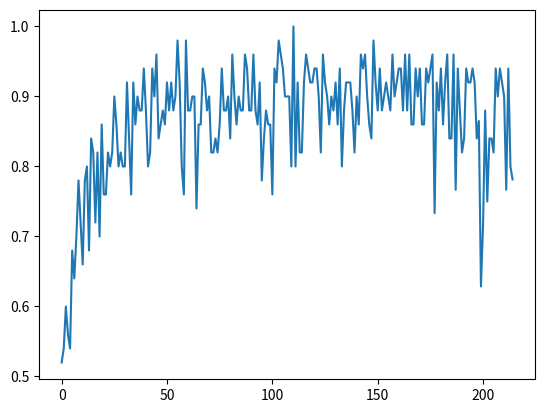

Reproduce this figure in Python.
from matplotlib import pyplot as plt
runs = [
    {'train_accs': [0.5200000047683716, 0.5400000095367432, 0.600000011920929, 0.5600000083446502, 0.5400000095367432, 0.6800000071525574, 0.6400000095367432, 0.7000000059604645, 0.7800000190734864, 0.7200000166893006, 0.6600000023841858, 0.7800000071525574, 0.800000011920929, 0.6800000011920929, 0.8400000095367431, 0.8200000166893006, 0.7200000047683716, 0.8200000166893006, 0.7, 0.8600000023841858, 0.7600000023841857, 0.7600000023841857, 0.8200000047683715, 0.800000011920929, 0.8200000166893006, 0.900000023841858, 0.8600000143051147, 0.8, 0.8200000047683715, 0.800000011920929, 0.8, 0.9200000166893005, 0.8400000095367431, 0.7600000143051148, 0.9200000047683716, 0.8600000143051147, 0.900000023841858, 0.8800000309944153, 0.8800000309944153, 0.9400000095367431, 0.8800000071525573, 0.8, 0.8200000047683715, 0.9400000214576721, 0.9000000119209289, 0.9600000143051147, 0.8400000095367431, 0.8600000143051147, 0.8800000190734864, 0.8600000262260437, 0.9200000286102294, 0.8800000190734864, 0.9200000166893005, 0.8800000190734864, 0.9, 0.9800000071525574, 0.9200000166893005, 0.8, 0.7600000143051148, 0.9800000071525574, 0.8800000071525573, 0.8800000190734864, 0.9000000119209289, 0.9000000119209289, 0.7400000214576721, 0.8600000023841858, 0.8600000143051147, 0.9400000095367431, 0.9200000047683716, 0.8800000071525573, 0.9000000119209289, 0.8200000166893006, 0.8200000047683715, 0.8399999976158142, 0.8200000166893006, 0.8600000262260437, 0.9400000095367431, 0.8800000071525573, 0.8800000190734864, 0.900000023841858, 0.8400000095367431, 0.9600000023841858, 0.9000000119209289, 0.8600000143051147, 0.9000000119209289, 0.8800000190734864, 0.8800000071525573, 0.9600000023841858, 0.9400000095367431, 0.8800000190734864, 0.8800000190734864, 0.9600000143051147, 0.8800000190734864, 0.8600000262260437, 0.9200000286102294, 0.7800000071525574, 0.8400000214576722, 0.8800000190734864, 0.8600000143051147, 0.8600000143051147, 0.7600000143051148, 0.9400000095367431, 0.9200000166893005, 0.9800000071525574, 0.9600000143051147, 0.9400000095367431, 0.9000000119209289, 0.9000000119209289, 0.9, 0.8000000238418579, 1.0, 0.800000011920929, 0.9200000286102294, 0.8200000166893006, 0.8200000166893006, 0.9200000166893005, 0.9600000143051147, 0.9400000095367431, 0.9200000166893005, 0.9200000286102294, 0.9400000214576721, 0.9400000095367431, 0.900000023841858, 0.8200000166893006, 0.9600000143051147, 0.9200000166893005, 0.900000023841858, 0.8600000262260437, 0.9000000119209289, 0.8800000071525573, 0.9200000166893005, 0.8600000143051147, 0.9400000095367431, 0.800000011920929, 0.8800000309944153, 0.9200000166893005, 0.9200000166893005, 0.9200000166893005, 0.8800000309944153, 0.8200000166893006, 0.9000000357627869, 0.8600000143051147, 0.9600000023841858, 0.9400000214576721, 0.9600000023841858, 0.9000000119209289, 0.8600000262260437, 0.8400000095367431, 0.9800000071525574, 0.9200000166893005, 0.8800000071525573, 0.9400000214576721, 0.8800000071525573, 0.9000000357627869, 0.9200000286102294, 0.900000023841858, 0.8800000190734864, 0.9600000143051147, 0.900000023841858, 0.9200000166893005, 0.9400000095367431, 0.9400000214576721, 0.8800000190734864, 0.9600000143051147, 0.8800000190734864, 0.9600000143051147, 0.8600000143051147, 0.8600000143051147, 0.9400000214576721, 0.9000000119209289, 0.9400000214576721, 0.8600000143051147, 0.8600000143051147, 0.9400000095367431, 0.9200000166893005, 0.9400000095367431, 0.9600000143051147, 0.7333333591620127, 0.9200000166893005, 0.8800000071525573, 0.9400000214576721, 0.8600000262260437, 0.9200000166893005, 0.9600000143051147, 0.8400000095367431, 0.8400000214576722, 0.9600000143051147, 0.7666666805744171, 0.9400000214576721, 0.8800000190734864, 0.8200000166893006, 0.8400000214576722, 0.9400000214576721, 0.9200000286102294, 0.9200000286102294, 0.9400000214576721, 0.9200000047683716, 0.8400000214576722, 0.8650000095367432, 0.6285714421953473, 0.7166666785875956, 0.8800000190734864, 0.750000019868215, 0.8400000095367431, 0.8400000333786011, 0.8200000166893006, 0.9400000095367431, 0.9000000357627869, 0.9400000095367431, 0.9200000166893005, 0.9000000119209289, 0.7666666905085245, 0.9400000214576721, 0.800000011920929, 0.7814814845720927], 'val_accs': [0.5174683600664138, 0.6592405170202256, 0.7046835541725158, 0.7640506327152252, 0.8162025421857834, 0.7946835488080979, 0.8606329172849655, 0.8607594937086105, 0.8760759621858597, 0.8579746872186661, 0.8588607728481292, 0.8783544450998306, 0.8696202635765076, 0.8788607716560364, 0.802278482913971, 0.8377215325832367, 0.8796202689409256, 0.8932911485433579, 0.8993670880794525, 0.9006329119205475, 0.8807594984769821, 0.900632917881012, 0.8937974780797958, 0.8831645667552948, 0.8955696225166321, 0.8820253282785415, 0.88772152364254, 0.8967088639736176, 0.898354434967041, 0.8810126602649688, 0.8978481084108353, 0.900759494304657, 0.8931645631790162, 0.8981012672185897, 0.8837974786758422, 0.8901265829801559, 0.8989873498678207, 0.900632917881012, 0.8940506368875504, 0.8926582306623458, 0.8856962114572525, 0.899113929271698, 0.8884810268878937, 0.8905063301324845], 'test_accs': [0.5180878639221191, 0.6510336071252822, 0.682659775018692, 0.712661525607109, 0.7608527272939682, 0.7728682339191437, 0.7971576452255249, 0.8046511888504029, 0.8064599752426147, 0.8122739315032959, 0.8206718683242797, 0.813307523727417, 0.8156331062316895, 0.8108527392148972, 0.7860465288162232, 0.8228682488203048, 0.8080103665590286, 0.8322997778654099, 0.8135659217834472, 0.8173126935958862, 0.8285530060529709, 0.8254522293806076, 0.8240310430526734, 0.8242894381284713, 0.8114987343549729, 0.8223514556884766, 0.8165374994277954, 0.8103359431028366, 0.8122739315032959, 0.8167958974838256, 0.8233850479125977, 0.8209302663803101, 0.8149871110916138, 0.8235142439603805, 0.8186046838760376, 0.8211886644363403, 0.8237726420164109, 0.8233850479125977, 0.8277778089046478, 0.8165374994277954, 0.8046511888504029, 0.8210594654083252, 0.8209302663803101, 0.8136951208114624]},
    {'train_accs': [0.5400000154972077, 0.6200000166893005, 0.6000000059604644, 0.6200000047683716, 0.6600000143051148, 0.6600000023841858, 0.6600000023841858, 0.7800000190734864, 0.7800000071525574, 0.7600000023841857, 0.7200000047683716, 0.7400000095367432, 0.7399999976158143, 0.6800000071525574, 0.8200000166893006, 0.7400000095367432, 0.7200000166893006, 0.800000011920929, 0.7600000023841857, 0.7600000143051148, 0.8200000286102295, 0.8600000023841858, 0.8600000023841858, 0.7800000071525574, 0.8600000262260437, 0.7400000095367432, 0.7800000190734864, 0.8200000166893006, 0.8200000166893006, 0.8600000143051147, 0.8200000166893006, 0.9000000119209289, 0.9200000166893005, 0.8800000190734864, 0.8400000214576722, 0.8400000214576722, 0.8600000143051147, 0.8800000071525573, 0.7600000023841857, 0.8000000238418579, 0.7600000023841857, 0.9600000023841858, 0.9200000166893005, 0.7800000190734864, 0.9000000119209289, 0.8400000154972076, 0.9000000119209289, 0.8600000143051147, 0.9200000166893005, 0.9600000143051147, 0.9600000143051147, 0.9200000047683716, 0.9400000214576721, 0.9200000166893005, 0.8800000190734864, 0.9200000166893005, 0.9200000047683716, 0.8600000262260437, 0.9600000143051147, 0.8800000190734864, 0.8400000095367431, 0.8800000309944153, 0.8600000143051147, 0.8200000166893006, 0.800000011920929, 0.9600000023841858, 0.8800000190734864, 0.8400000095367431, 0.9400000214576721, 0.8600000023841858, 0.9200000286102294, 0.9, 0.900000023841858, 0.8400000214576722, 0.9200000166893005, 0.900000023841858, 0.900000023841858, 0.7800000071525574, 0.9200000047683716, 0.9400000214576721, 0.8400000214576722, 0.9200000166893005, 0.8200000166893006, 0.9000000357627869, 0.9600000143051147, 0.9400000214576721, 0.9200000047683716, 0.9200000286102294, 0.9000000119209289, 0.8600000143051147, 0.8200000166893006, 0.8800000190734864, 0.8600000143051147, 0.9600000143051147, 0.8600000143051147, 0.900000023841858, 0.9400000214576721, 0.9600000023841858, 0.9600000023841858, 0.9000000119209289, 0.9000000119209289, 0.9000000119209289, 0.9600000143051147, 0.8800000190734864, 0.7400000095367432, 0.8600000143051147, 0.9600000143051147, 0.8800000190734864, 0.8600000262260437, 0.8400000095367431, 0.8200000166893006, 0.9400000214576721, 0.9000000119209289, 0.9000000119209289, 0.7800000190734864, 0.900000023841858, 0.8800000071525573, 0.8600000143051147, 0.8800000071525573, 0.9000000119209289, 0.9400000214576721, 0.9000000119209289, 0.8800000190734864, 0.9200000047683716, 0.8600000143051147, 0.9200000166893005, 0.9400000214576721, 0.9200000166893005, 0.9600000143051147, 0.9200000166893005, 0.900000023841858, 0.8400000214576722, 0.9, 0.8800000190734864, 0.900000023841858, 0.8600000143051147, 0.8400000095367431, 0.8800000071525573, 0.8800000190734864, 0.8600000143051147, 0.8400000214576722, 0.9200000166893005, 0.9200000166893005, 0.9, 0.9400000095367431, 0.9400000214576721, 0.8200000166893006, 0.900000023841858, 0.9200000166893005, 0.8600000023841858, 0.900000023841858, 0.8800000071525573, 0.900000023841858, 0.8800000190734864, 0.9000000119209289, 0.9200000166893005, 0.8600000143051147, 0.9400000214576721, 0.8800000190734864, 0.8200000166893006, 0.9800000071525574, 0.9000000119209289, 0.8400000095367431, 0.9200000166893005, 0.9400000214576721, 0.9400000214576721, 0.9000000119209289, 0.8800000071525573, 0.8800000309944153, 0.8400000214576722, 0.8800000309944153, 0.800000011920929, 0.8600000143051147, 0.8600000143051147, 0.8600000143051147, 0.800000011920929, 0.8399999976158142, 0.9600000143051147, 0.9400000095367431, 0.9000000119209289, 0.9000000119209289, 0.9600000143051147, 0.8400000095367431, 0.8200000166893006, 0.8200000166893006, 0.9000000119209289, 0.9600000143051147, 0.9000000119209289, 0.8400000214576722, 0.9400000214576721, 0.8600000262260437, 0.9400000095367431, 0.9200000166893005, 0.9200000166893005, 0.8600000143051147, 0.9600000143051147, 0.9200000166893005, 0.750000019868215, 0.9200000166893005, 0.9066666960716248, 0.9000000119209289, 0.8800000071525573, 0.6666666766007742, 0.900000023841858, 0.900000023841858, 0.9600000143051147, 0.9600000023841858, 0.6142857245036534, 0.9000000119209289, 0.8555555820465088, 0.7314814925193787, 0.7000000051089695, 0.9800000071525574, 0.7125000059604645, 0.7166666885217031, 0.8550000190734863], 'val_accs': [0.6289873450994492, 0.6687341839075088, 0.7534177213907242, 0.796202540397644, 0.8003797590732574, 0.8384810149669647, 0.8117721617221832, 0.87405064702034, 0.8675949454307557, 0.8934177309274673, 0.8884810239076615, 0.8854430437088012, 0.8954430460929871, 0.883291146159172, 0.8707595080137253, 0.8972151964902878, 0.8839240521192551, 0.8725316554307938, 0.884683558344841, 0.8815190017223358, 0.884556970000267, 0.8793671071529389, 0.8816455781459809, 0.8835443198680878, 0.8705063402652741, 0.8835443168878555, 0.8916455775499343, 0.8841772258281708, 0.884177228808403, 0.8886076092720032, 0.888987347483635, 0.8935443133115768, 0.8798734277486802, 0.8779746949672699, 0.8751898854970932, 0.8872151970863342, 0.889493677020073, 0.8896202623844147, 0.8879746973514557, 0.8939240604639054, 0.8843038082122803, 0.8744303822517395, 0.8922784894704818, 0.8921519100666047, 0.8902531802654267], 'test_accs': [0.5808785632252693, 0.6648579001426697, 0.7121447294950485, 0.7757106065750122, 0.7877261161804199, 0.7834625542163849, 0.8028424024581909, 0.7799741894006729, 0.8208478897809982, 0.8158915013074874, 0.8023256093263627, 0.8148579061031341, 0.8242894411087036, 0.820801067352295, 0.8241602391004562, 0.7992978900671005, 0.8116279363632202, 0.8117571353912354, 0.7999139666557312, 0.8032299995422363, 0.8109819382429123, 0.8117571353912354, 0.818992280960083, 0.8175710916519165, 0.8081395626068115, 0.8160207033157348, 0.8205426692962646, 0.8068475723266602, 0.81614990234375, 0.8153747081756592, 0.8211886644363403, 0.8251938343048095, 0.8244186371564866, 0.809560751914978, 0.8121447324752807, 0.8003876209259033, 0.8202842712402344, 0.8152455031871796, 0.8166666954755784, 0.8217054575681686, 0.818992280960083, 0.8259690254926682, 0.8127907246351243, 0.8169250965118409, 0.818475478887558]},
    {'train_accs': [0.5600000083446502, 0.5000000119209289, 0.5399999976158142, 0.6600000143051148, 0.6200000047683716, 0.7400000095367432, 0.6400000035762787, 0.6800000071525574, 0.7400000095367432, 0.7200000166893006, 0.6799999952316285, 0.6600000023841858, 0.8000000238418579, 0.8600000143051147, 0.800000011920929, 0.800000011920929, 0.6600000083446502, 0.8600000262260437, 0.8, 0.9000000357627869, 0.8200000047683715, 0.800000011920929, 0.7600000023841857, 0.800000011920929, 0.7800000190734864, 0.8400000095367431, 0.9600000143051147, 0.8600000262260437, 0.8200000166893006, 0.800000011920929, 0.9200000047683716, 0.8200000166893006, 0.8, 0.8400000214576722, 0.800000011920929, 0.8600000143051147, 0.9000000357627869, 0.900000023841858, 0.7200000047683716, 0.8600000023841858, 0.9200000166893005, 0.9000000119209289, 0.7800000190734864, 0.8800000190734864, 0.8800000190734864, 0.8400000214576722, 0.8200000166893006, 0.8600000143051147, 0.9000000119209289, 0.9400000095367431, 0.7800000190734864, 0.9200000286102294, 0.8, 0.7400000214576721, 0.8600000143051147, 0.9200000286102294, 0.8400000214576722, 0.9400000095367431, 0.8600000023841858, 0.8400000095367431, 0.8800000190734864, 0.9400000214576721, 0.8800000190734864, 0.9200000166893005, 0.8400000333786011, 0.9000000119209289, 0.8600000143051147, 0.9200000166893005, 0.8600000143051147, 0.800000011920929, 0.9200000166893005, 0.9200000166893005, 0.9200000166893005, 0.9400000214576721, 0.8400000095367431, 0.9200000166893005, 0.9400000214576721, 0.8800000309944153, 0.9000000119209289, 0.8200000166893006, 0.8800000190734864, 0.9200000286102294, 0.9400000095367431, 0.9000000119209289, 0.8800000190734864, 0.9400000095367431, 0.8800000071525573, 0.9400000214576721, 0.9400000214576721, 0.8800000309944153, 0.9200000286102294, 0.9400000214576721, 0.9200000166893005, 0.9000000119209289, 0.8200000286102295, 0.8200000166893006, 0.8600000143051147, 0.8800000190734864, 0.8600000143051147, 0.9200000166893005, 0.8800000309944153, 0.9200000166893005, 0.9400000095367431, 0.9, 0.7800000190734864, 0.8600000143051147, 0.8600000143051147, 1.0, 0.9000000119209289, 0.8200000047683715, 0.8800000309944153, 0.9600000143051147, 0.9400000095367431, 0.9000000119209289, 0.9400000214576721, 0.9000000119209289, 0.9200000047683716, 0.9600000023841858, 0.9600000143051147, 0.9000000119209289, 0.9600000143051147, 0.8400000095367431, 0.9000000119209289, 0.8400000214576722, 0.8600000143051147, 0.9, 0.9000000357627869, 0.9000000357627869, 0.9000000357627869, 0.9600000143051147, 0.8400000214576722, 0.8800000309944153, 0.8600000143051147, 0.9200000166893005, 0.9400000095367431, 0.8800000309944153, 0.9600000143051147, 0.9200000047683716, 0.9400000214576721, 0.900000023841858, 0.9600000143051147, 0.9000000119209289, 0.8800000190734864, 0.9000000119209289, 0.8600000023841858, 0.9400000095367431, 0.9600000023841858, 0.8800000071525573, 0.8800000190734864, 0.8800000071525573, 0.8000000238418579, 0.9400000095367431, 0.9200000166893005, 0.8800000190734864, 0.8800000190734864, 0.9000000119209289, 0.8800000190734864, 0.8800000071525573, 0.9200000286102294, 0.9800000071525574, 0.9200000166893005, 0.8400000095367431, 0.8800000190734864, 0.900000023841858, 0.8800000190734864, 0.8400000214576722, 0.8600000143051147, 0.8400000214576722, 0.9400000095367431, 0.9600000143051147, 0.8800000071525573, 0.8600000143051147, 0.9000000119209289, 0.8600000143051147, 0.8600000023841858, 0.8800000190734864, 0.8600000143051147, 0.7800000071525574, 0.8600000143051147, 0.9200000166893005, 0.8800000190734864, 0.9600000143051147, 0.8400000095367431, 0.9000000357627869, 0.9200000286102294, 0.8399999976158142, 0.8600000143051147, 0.8400000214576722, 0.8000000238418579, 0.9400000214576721, 0.931428599357605, 0.8200000166893006, 0.8600000262260437, 0.9000000119209289, 0.7666666805744171, 0.9000000119209289, 0.8, 0.9200000166893005, 0.750000019868215, 0.750000019868215, 0.9000000119209289, 0.8733333468437194, 0.700000007947286, 0.8800000309944153, 0.8400000095367431, 0.9200000166893005, 0.900000023841858, 0.9600000143051147, 0.9600000143051147, 0.8600000262260437, 0.8200000286102295, 0.7666666905085245, 0.8600000023841858, 0.5625000074505806, 0.750000019868215, 0.8300000190734863], 'val_accs': [0.5908860862255096, 0.6315189898014069, 0.7110126674175262, 0.7640506446361541, 0.7907595098018646, 0.8110126674175262, 0.8278481006622315, 0.8693670958280564, 0.8246835470199585, 0.8237974762916564, 0.8755696326494217, 0.8694936782121658, 0.8816455870866775, 0.8677215218544007, 0.8775949478149414, 0.8730379849672317, 0.8722784906625748, 0.8712658315896988, 0.8689873605966568, 0.8453164637088776, 0.8651898860931396, 0.8556962102651596, 0.8575949460268021, 0.8445569783449173, 0.8679746896028518, 0.8518987387418747, 0.8691139310598374, 0.8643038004636765, 0.8735443115234375, 0.8465822815895081, 0.8855696320533752, 0.8624050706624985, 0.8640506446361542, 0.8663291215896607, 0.8626582384109497, 0.861012664437294, 0.8697468489408493, 0.876202541589737, 0.8598734259605407, 0.8739240676164627, 0.8798734366893768, 0.8708860844373703, 0.8565822839736938, 0.8718987435102463, 0.8736708968877792], 'test_accs': [0.5640827119350433, 0.6453488498926163, 0.6715742617845535, 0.7197674483060836, 0.770801043510437, 0.7768734037876129, 0.801033616065979, 0.8099483489990235, 0.7975452423095704, 0.7775193929672242, 0.7978036403656006, 0.7782945930957794, 0.8009044140577316, 0.8099483489990235, 0.8062015771865845, 0.7894057035446167, 0.8116279363632202, 0.8068475723266602, 0.8025840044021606, 0.8086563557386398, 0.8045219898223877, 0.8035312056541443, 0.8156331062316895, 0.8094315528869629, 0.805813980102539, 0.8131783246994019, 0.8130491256713868, 0.804780387878418, 0.8183462858200073, 0.808527159690857, 0.8131783246994019, 0.8142119169235229, 0.8076227635145188, 0.8072351694107056, 0.7901808977127075, 0.8107235431671143, 0.8184754848480225, 0.816408297419548, 0.8120155334472656, 0.8160207003355027, 0.7838501483201981, 0.8149871110916138, 0.8060723781585694, 0.8174418896436692, 0.8134367227554321]}
]

plt.plot(runs[0]['train_accs'])
plt.show()